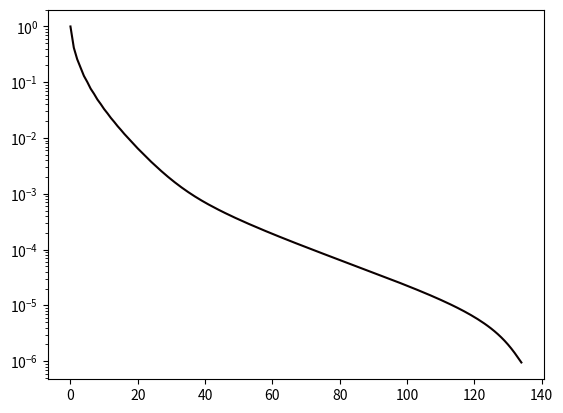

The script that saved this image:
import numpy as np
import scipy.linalg as linalg
from math import sqrt
import time

def compute_lhs(n : int):
    n2 = (n-2)*(n-2)
    A = np.zeros( 5*n2, dtype=np.double )
    indices = np.zeros(5, dtype=np.int32);
    ## Diagonale :
    A[:n2] = 4.
    indices[0] = 0
    A[n2:2*n2-1] = -0.9
    indices[1] = 1
    for i in range(1,n-2):
        A[n2+i*(n-2)] = 0
    A[2*n2:3*n2-1] = -1.1
    indices[2] = -1
    for i in range(1,n-2):
        A[2*n2+i*(n-2)] = 0
    A[3*n2:4*n2-n+2] = -0.9
    indices[3] = n-2
    A[4*n2:5*n2-n+2] = -1.1
    indices[4] = 2-n 
    return (A, indices)

def prodAx(A, indices, u):
    n = u.shape[0]
    n2 = A.shape[0]//5
    fin_ind = n - indices[1]
    v = A[:n]*u
    v[1:] += A[n2:n2+fin_ind]*u[:fin_ind] 
    v[:-1] += A[2*n2:3*n2+indices[2]]*u[-indices[2]:] 
    v[indices[3]:] += A[3*n2:3*n2+n-indices[3]]*u[:n-indices[3]] 
    v[:indices[4]] += A[4*n2:5*n2+indices[4]]*u[-indices[4]:]
    return v

def compute_rhs(n : int, h : float ):
    nm2 = n - 2
    b = np.zeros(nm2*nm2, dtype=np.double)
    for i in range(nm2):
        b[i] = h*h
    return b

def gmres(A, b, x0, niter, epsilon):
    conv_history = -np.ones(niter+1, dtype=np.double)
    conv_history[0] = 1.
    x = x0.copy()
    r0 = b - prodAx(A[0],A[1],x0)
    beta = linalg.norm(r0)
    nrm0 = beta
    res = beta
    V = [r0/beta]
    H = np.zeros((niter+1,niter+1),type(r0[0]))
    H[niter][0] = beta
    Zm = []
    rotCos = []
    rotSin = []
    jH = 0
    while ( res > epsilon*nrm0 ) and (jH < niter) :
        z = V[jH].copy()
        Zm.append(z)
        w = prodAx(A[0],A[1],z)
        # Modified Gram-Schmidt
        for iv in enumerate(V):
#           H[jH][iv[0]] = dotUV(w,iv[1])
            H[jH][iv[0]] = np.dot(iv[1],w)
            w -=  H[jH][iv[0]]*iv[1]
        duv = np.dot(w,w)
        normw = sqrt(duv)
        if normw == 0 :
            print ("Lucky break-down...")
            break
        H[jH][jH+1] = normw
        V.append(w/normw)
        # Apply previous givens rotation to the new column of H :
        for j in range(jH):
            temp = rotCos[j]*H[jH][j] + rotSin[j]*H[jH][j+1]
            H[jH][j+1] = -rotSin[j]*H[jH][j] + rotCos[j]*H[jH][j+1]
            H[jH][j]   = temp
        gam = sqrt(abs(H[jH][jH])**2 + abs(H[jH][jH+1])**2)
        if abs(H[jH][jH]) != 0 :
            rotSin.append(H[jH][jH+1]*abs(H[jH][jH])/(H[jH][jH]*gam))
            rotCos.append(abs(H[jH][jH])/gam)
        elif abs(H[jH][jH+1]) != 0 :
            rotCos.append(0.)
            rotSin.append(H[jH][jH+1]/abs(H[jH][jH+1]))
        else:
            rotCos.append(1.)
            rotSin.append(0.)
        H[niter][jH+1] = -rotSin[jH]*H[niter][jH]
        H[niter][jH]   =  rotCos[jH]*H[niter][jH]
        H[jH][jH]   = rotCos[jH]*H[jH][jH] + rotSin[jH]*H[jH][jH+1]
        H[jH][jH+1] = 0.
        res = abs(H[niter][jH+1])
        jH = jH + 1
        #print ("It. num. %3d => res = %7.4g"%(jH,res/nrm0))
        conv_history[jH] = res/nrm0
    y = H[niter].copy()
    linalg.solve_triangular(a=H[0:jH,0:jH],b=y[0:jH],trans='T',lower=True,unit_diagonal=False,overwrite_b=True,check_finite=False)
    # Compute solution with Zm :
    for z in enumerate(Zm):
        x += y[z[0]]*z[1]
    # update beta, V, ... for outer loop :
    r0 = (np.asarray(b)).copy()
    r0 = r0 - prodAx(A[0],A[1],x)
    #prodAx(x, r0, -1.+0j, 1.+0j)
    duv = np.dot(r0,r0)
    beta = sqrt(duv.real)
    res = beta
    print ('Effective residual : %7.4g'%(res/nrm0))
    return x, jH, conv_history

def display_historic(historic):
    import pylab
    import matplotlib.pyplot as plt
    from matplotlib import cm

    fig = plt.figure(num="GMRES")
    ax = fig.add_subplot(1, 1, 1)
    ax.set_yscale('log')
    w = np.where(historic==-1.)[0]
    end = -1
    if w.shape[0] == 0:
        c, = ax.plot(historic, color=cm.hot(0))
    else:
        c, = ax.plot(historic[:w[0]], color=cm.hot(0))
    pylab.show()


dim = 100
A = compute_lhs(dim)
b = compute_rhs(dim, 1./(dim-1.))
x0 = np.zeros((dim-2)*(dim-2), dtype=np.double)

beg = time.time()
sol, niter, history = gmres(A, b, x0, 200, 1.E-6)
end = time.time()

r = prodAx(A[0],A[1],sol) - b
print(f"norme effective : {linalg.norm(r)/linalg.norm(b)}")
print(f"Résolution du système en {end-beg} secondes")


display_historic(history)